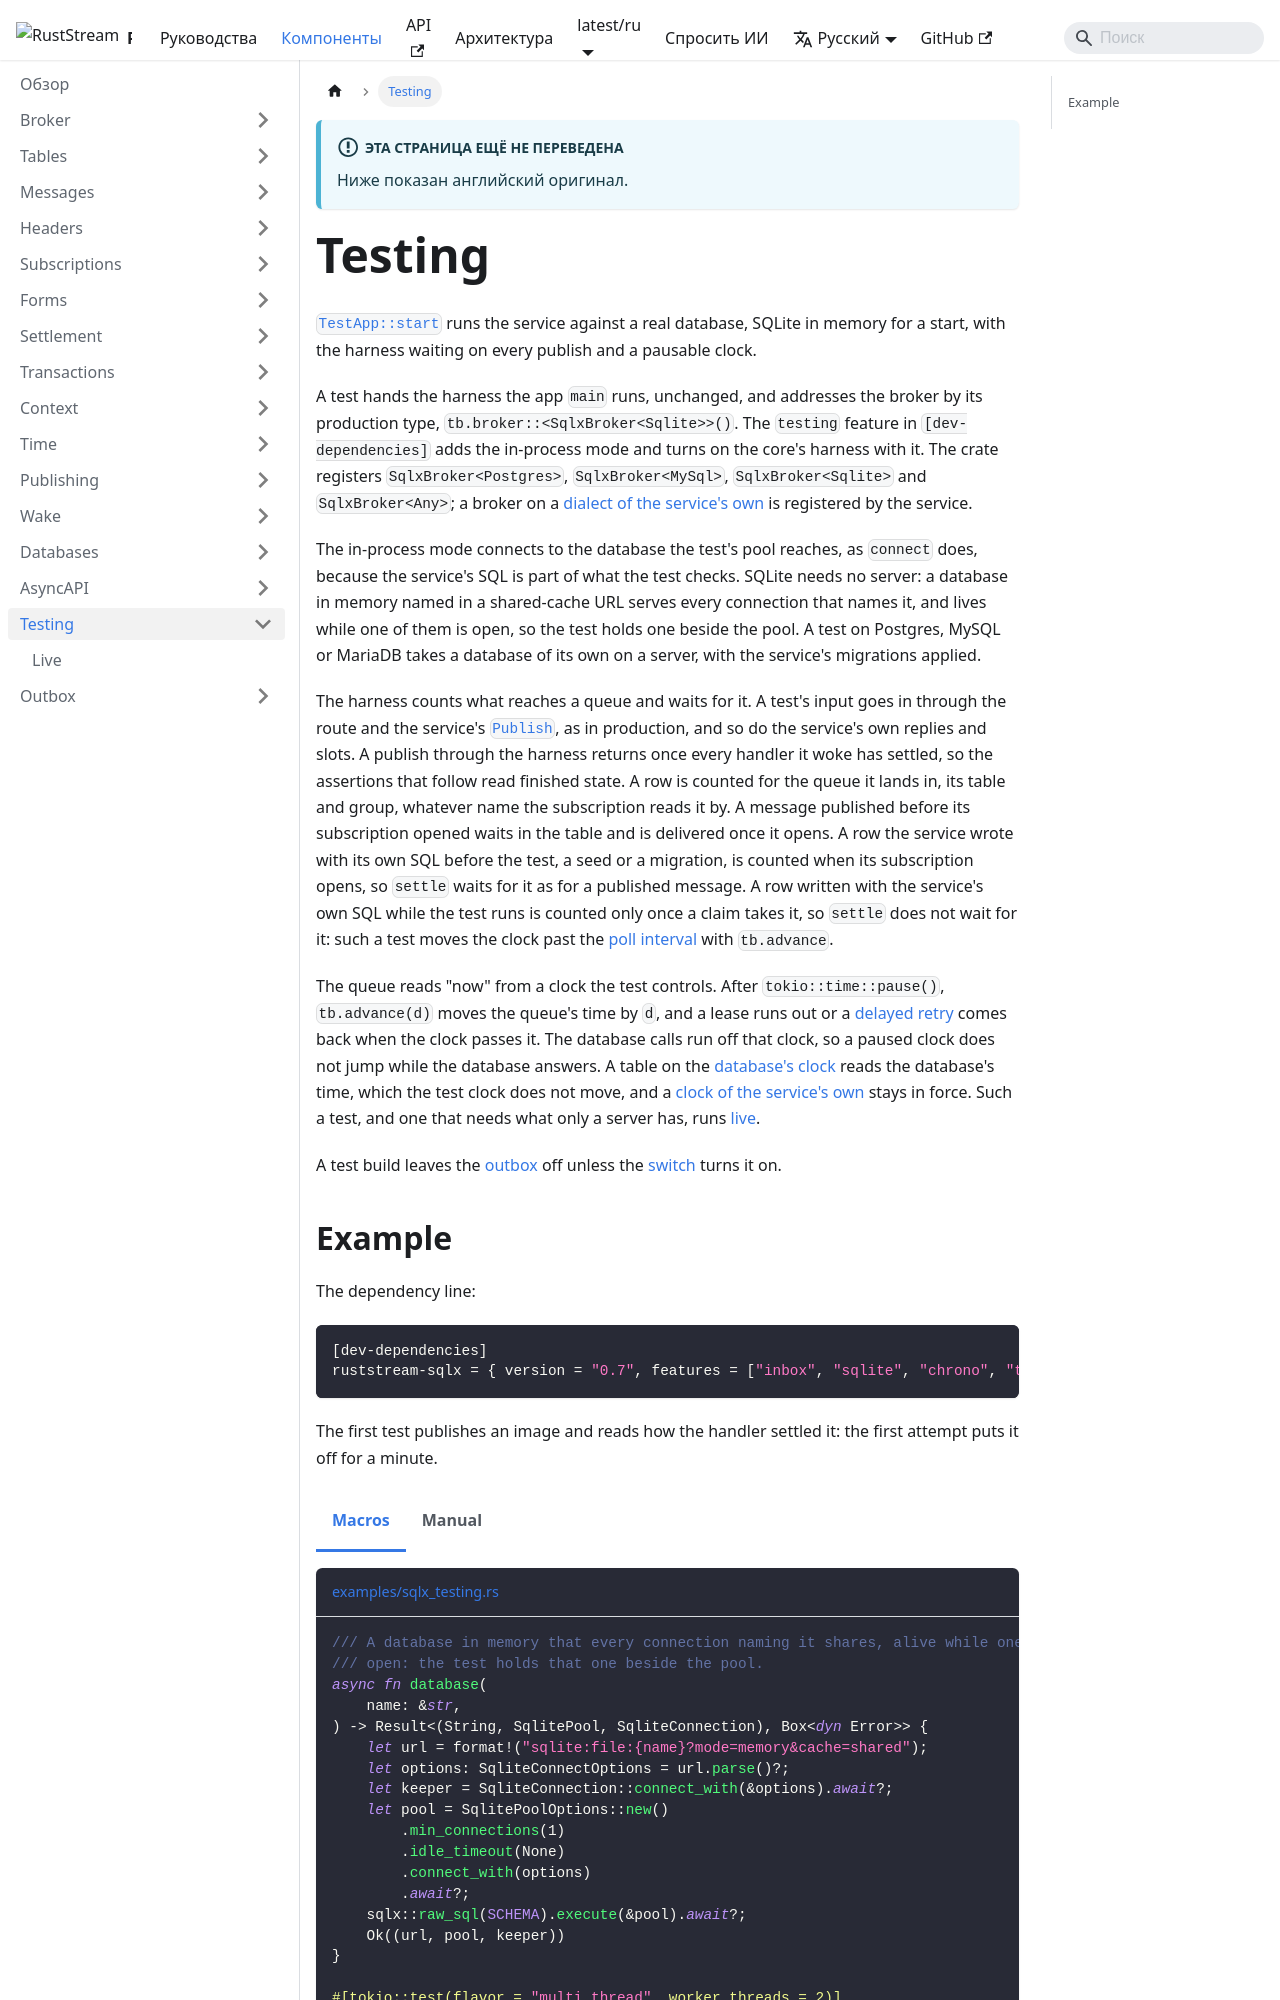

repository: powersemmi/ruststream-sqlx · page: latest/ru/components/testing/index.html · generator: docusaurus

---
title: Testing
description: "TestApp::start runs the service against a real database, SQLite in memory for a start, with the harness waiting on every publish and a pausable clock."
---

import Tabs from '@theme/Tabs';
import TabItem from '@theme/TabItem';
